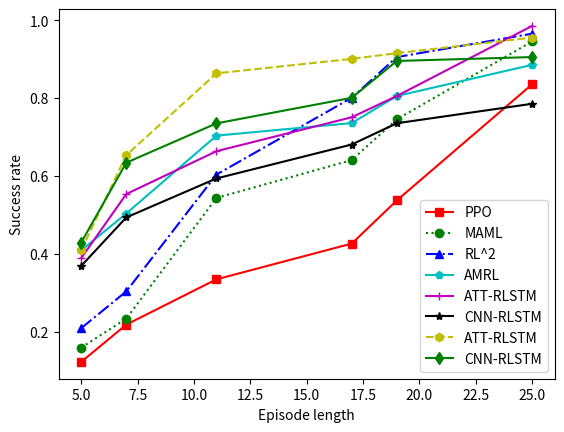

This chart was generated by the following Python code:
import matplotlib.pyplot as plt

#折线图
x = [5,7,11,17,19,25]#点的横坐标
k1 = [0.1222,0.218,0.3344,0.4262,0.5371,0.8353]#线1的纵坐标
k2 = [0.1588,0.2334,0.5435,0.6407,0.7453,0.9453]#线2的纵坐标
k3 = [0.2088,0.3034,0.6035,0.8007,0.9053,0.9653]
k4 = [0.4088,0.5034,0.7035,0.7357,0.8053,0.8853]
k5 = [0.3888,0.5534,0.6635,0.7507,0.8053,0.9853]
k6 = [0.3688,0.4934,0.5935,0.6807,0.7353,0.7853]
k7 = [0.4088,0.6534,0.8635,0.9007,0.9153,0.9553]
k8 = [0.4288,0.634,0.735,0.8007,0.8953,0.9053]
plt.plot(x,k1,'s-',color = 'r',label="PPO")#s-:方形
plt.plot(x,k2,'o:',color = 'g',label="MAML")#o-:圆形
plt.plot(x,k3,'^-.',color = 'b',label="RL^2")#s-:方形
plt.plot(x,k4,'p-',color = 'c',label="AMRL")#o-:圆形
plt.plot(x,k5,'+-',color = 'm',label="ATT-RLSTM")#s-:方形
plt.plot(x,k6,'*-',color = 'k',label="CNN-RLSTM")#o-:圆形
plt.plot(x,k7,'h--',color = 'y',label="ATT-RLSTM")#s-:方形
plt.plot(x,k8,'d-',color = '#008000',label="CNN-RLSTM")#o-:圆形
plt.xlabel("Episode length")#横坐标名字
plt.ylabel("Success rate")#纵坐标名字
plt.legend(loc = "best")#图例
plt.show()
